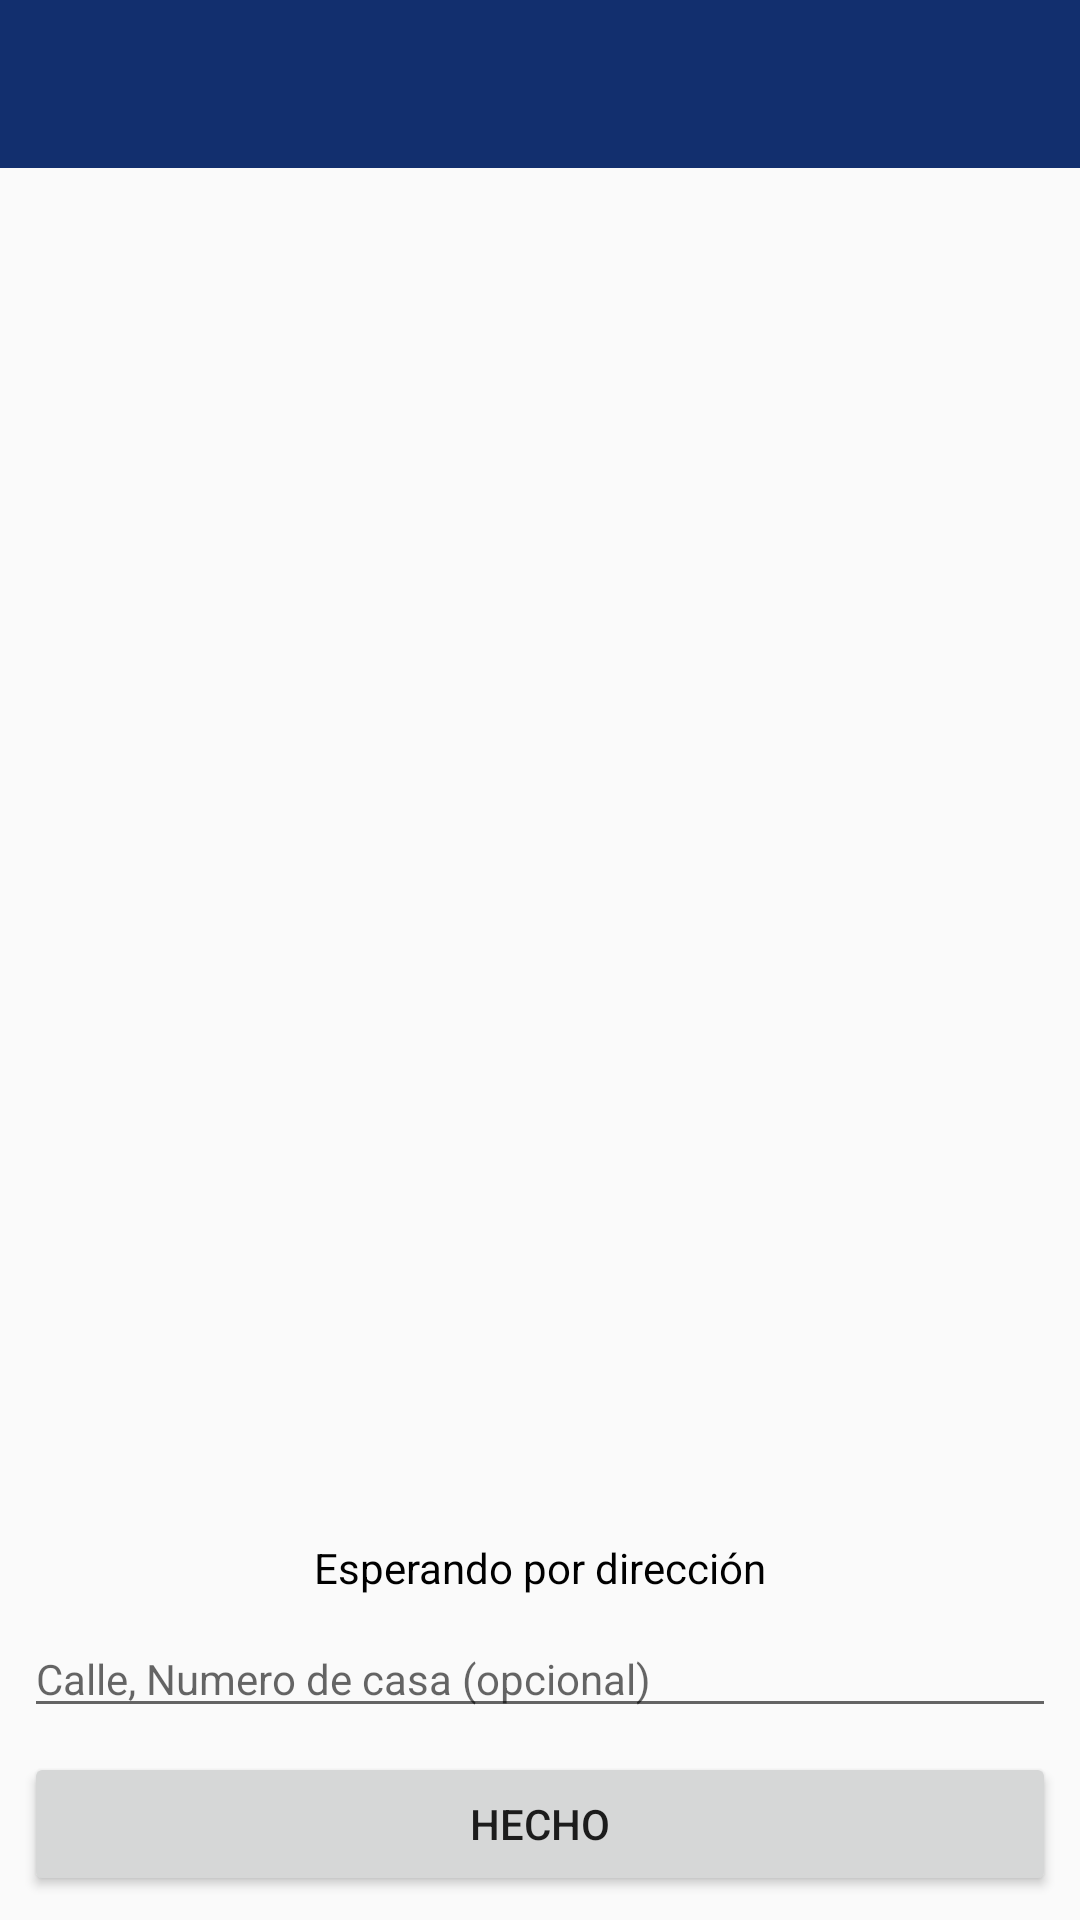

Write the Android layout XML for this screen, with the resource values it uses.
<!-- AndroidManifest.xml: application theme AppTheme -->
<!-- res/layout/activity_mapa_direccion.xml -->
<?xml version="1.0" encoding="utf-8"?>
<android.support.constraint.ConstraintLayout xmlns:android="http://schemas.android.com/apk/res/android"
    xmlns:app="http://schemas.android.com/apk/res-auto"
    xmlns:tools="http://schemas.android.com/tools"
    android:layout_width="match_parent"
    android:layout_height="match_parent"
    android:id="@+id/frmMapDireccion"
    tools:context="opencloset.ec.com.opencloset.activity.subir.mapa.MapaDireccion">

    <android.support.design.widget.AppBarLayout
        android:id="@+id/appbar"
        android:layout_width="match_parent"
        android:layout_height="wrap_content"
        android:background="@android:color/holo_blue_bright"
        app:layout_constraintEnd_toEndOf="parent"
        app:layout_constraintHorizontal_bias="0.0"
        app:layout_constraintStart_toStartOf="parent"
        app:layout_constraintTop_toTopOf="parent">

        <android.support.v7.widget.Toolbar
            android:id="@+id/toolbarManual"
            android:layout_width="match_parent"
            android:layout_height="wrap_content"
            android:background="@color/tabIndicator"
            android:theme="@style/ThemeOverlay.AppCompat.Dark.ActionBar"
            app:popupTheme="@style/ThemeOverlay.AppCompat.Light"
            app:titleTextColor="@android:color/white">

        </android.support.v7.widget.Toolbar>

    </android.support.design.widget.AppBarLayout>

    <FrameLayout
        android:id="@+id/frmMap"
        android:layout_width="0dp"
        android:layout_height="0dp"
        android:layout_marginBottom="8dp"
        app:layout_constraintBottom_toTopOf="@+id/scrollView4"
        app:layout_constraintEnd_toEndOf="parent"
        app:layout_constraintHorizontal_bias="0.0"
        app:layout_constraintStart_toStartOf="parent"
        app:layout_constraintTop_toBottomOf="@+id/appbar">

    </FrameLayout>

    <ScrollView
        android:id="@+id/scrollView4"
        android:layout_width="match_parent"
        android:layout_height="wrap_content"
        android:layout_marginBottom="8dp"
        app:layout_constraintBottom_toTopOf="@+id/btnHecho"
        app:layout_constraintEnd_toEndOf="parent"
        app:layout_constraintHorizontal_bias="1.0"
        app:layout_constraintStart_toStartOf="parent">

        <LinearLayout
            android:layout_width="match_parent"
            android:layout_height="wrap_content"
            android:orientation="vertical">

            <TextView
                android:id="@+id/txtDireccion"
                android:layout_width="wrap_content"
                android:layout_height="wrap_content"
                android:layout_gravity="center"
                android:layout_marginStart="8dp"
                android:layout_marginTop="8dp"
                android:layout_marginEnd="8dp"
                android:text="@string/esperandoPorDireccion"
                android:textColor="@color/negro" />

            <EditText
                android:id="@+id/edtDireccion_opcional"
                android:layout_width="match_parent"
                android:layout_height="wrap_content"
                android:layout_gravity="center"
                android:layout_marginStart="8dp"
                android:layout_marginTop="8dp"
                android:layout_marginEnd="8dp"
                android:ems="10"
                android:hint="Calle, Numero de casa (opcional)"
                android:inputType="text"
                android:maxLines="5"
                android:minLines="2"
                android:scrollbars="vertical"
                android:singleLine="false"
                android:textSize="14sp" />

        </LinearLayout>
    </ScrollView>

    <Button
        android:id="@+id/btnHecho"
        android:layout_width="0dp"
        android:layout_height="wrap_content"
        android:layout_marginStart="8dp"
        android:layout_marginEnd="8dp"
        android:layout_marginBottom="8dp"
        android:onClick="onClickRegresaApublicar"
        android:text="hecho"
        app:layout_constraintBottom_toBottomOf="parent"
        app:layout_constraintEnd_toEndOf="parent"
        app:layout_constraintStart_toStartOf="parent" />

</android.support.constraint.ConstraintLayout>
<!-- resources referenced by this layout -->
<resources>
  <color name="negro">#000000</color>
  <color name="tabIndicator">#fd132e6d</color>
  <string name="esperandoPorDireccion">Esperando por dirección</string>
  <style name="AppTheme" parent="Theme.AppCompat.Light.NoActionBar">
          
          <item name="colorPrimary">@color/colorPrimary</item>
          <item name="colorPrimaryDark">@color/colorPrimaryDark</item>
          <item name="colorAccent">@color/colorAccent</item>
          <item name="android:navigationBarColor">@color/colorPrimaryDark</item>
      </style>
  <color name="colorPrimary">#36bdfe</color>
  <color name="colorPrimaryDark">#5e77c6</color>
  <color name="colorAccent">#F3B83A</color>
</resources>
